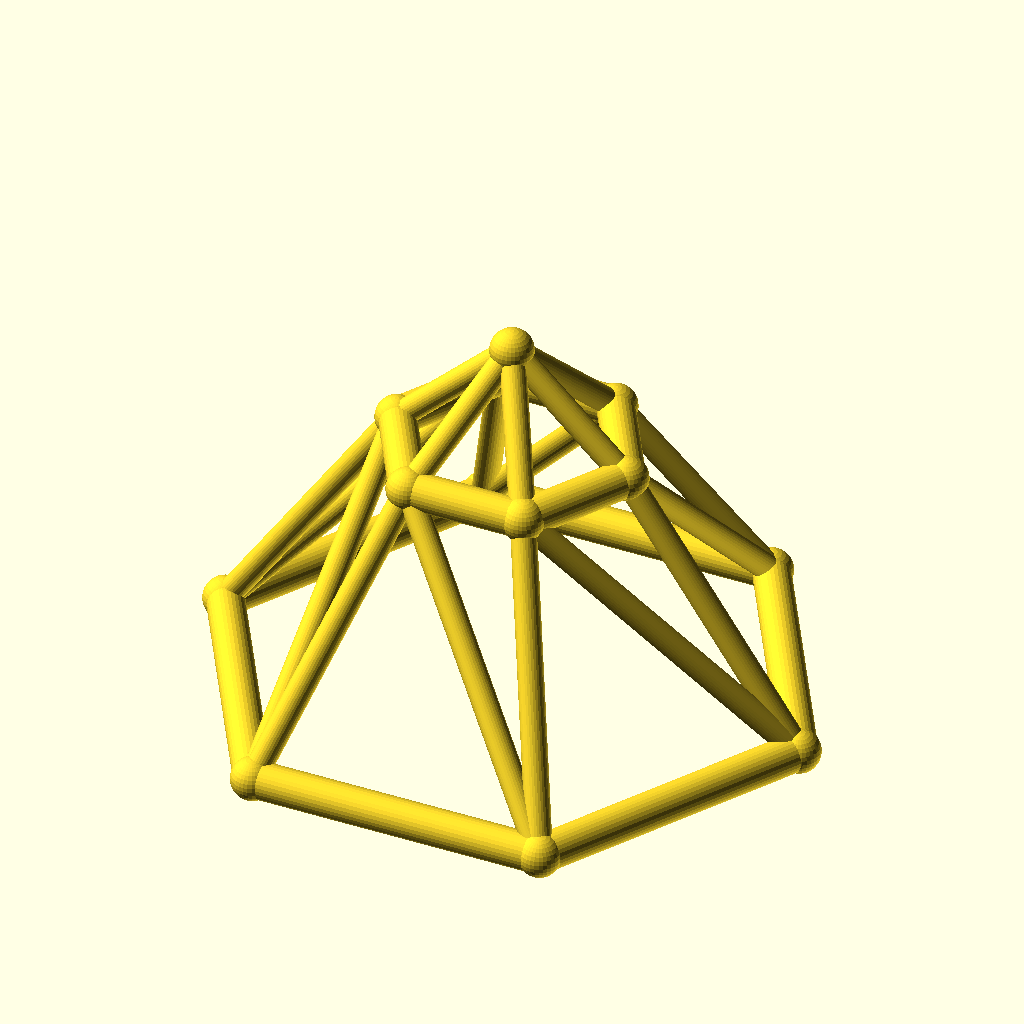
Cell 1: the model at its default parameters.
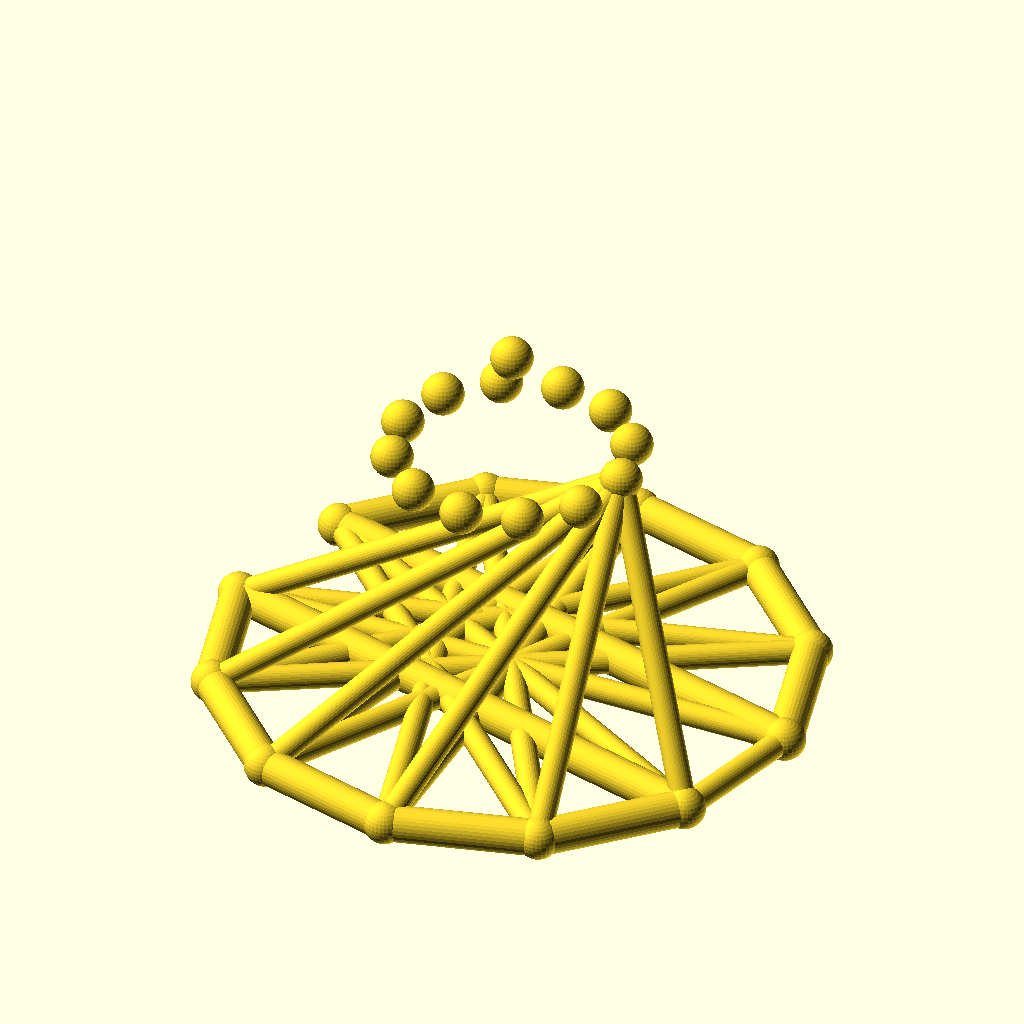
Cell 2: sides = 12 (everything else at default).
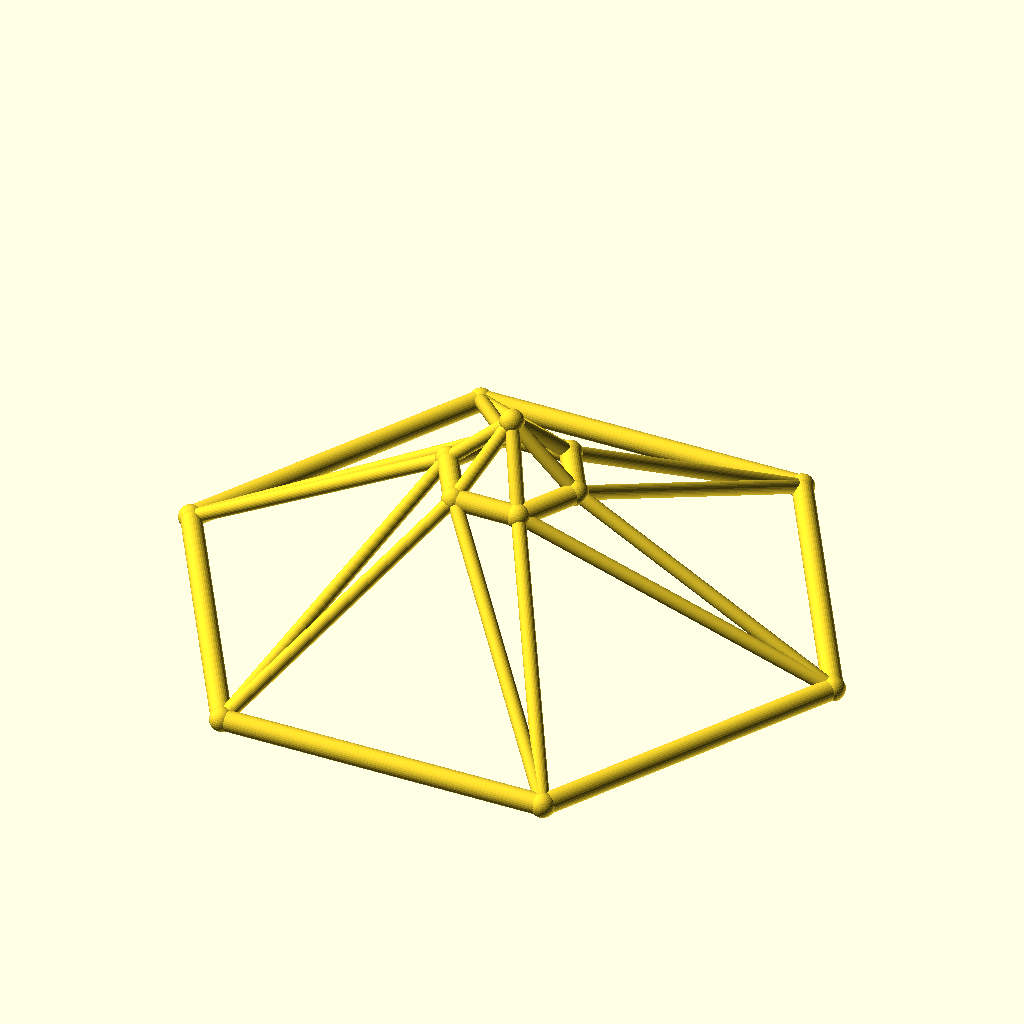
Cell 3: base_r = 80 (everything else at default).
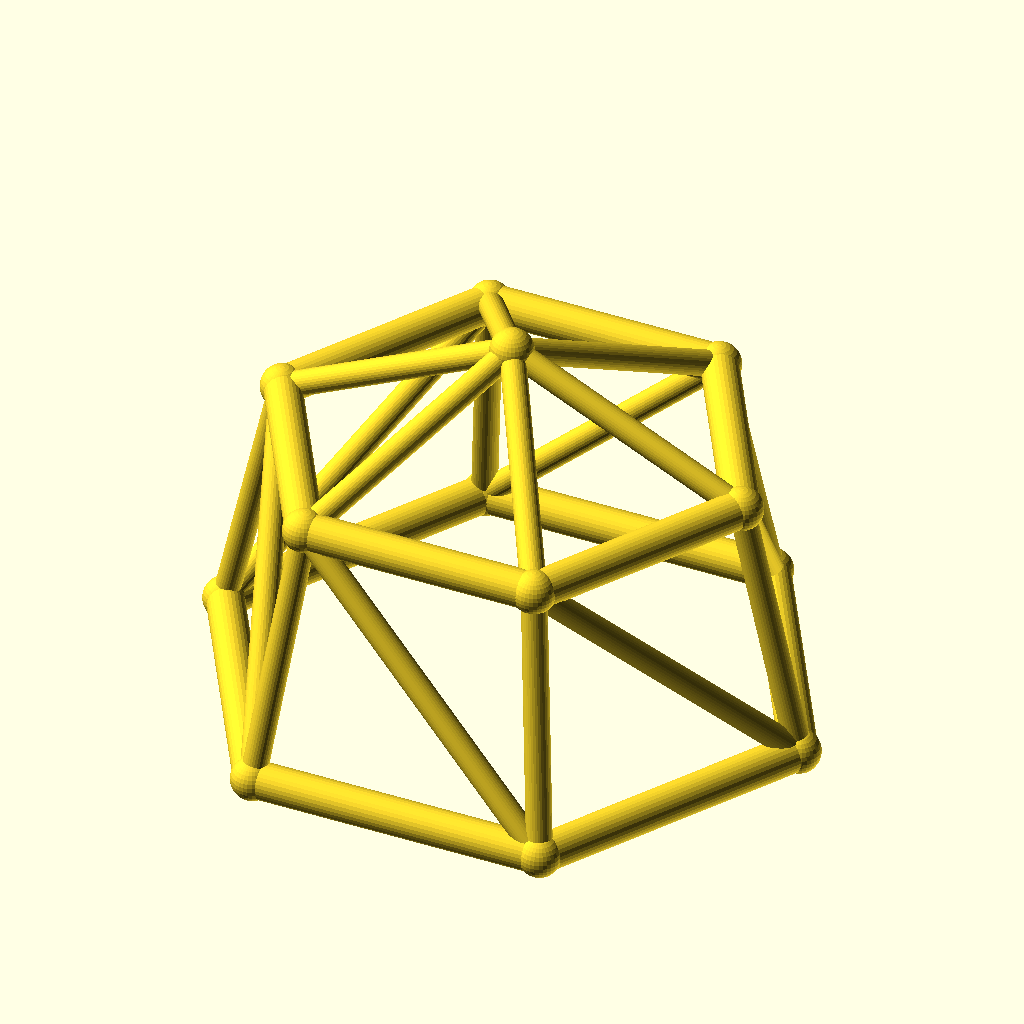
Cell 4: top_r = 32 (everything else at default).
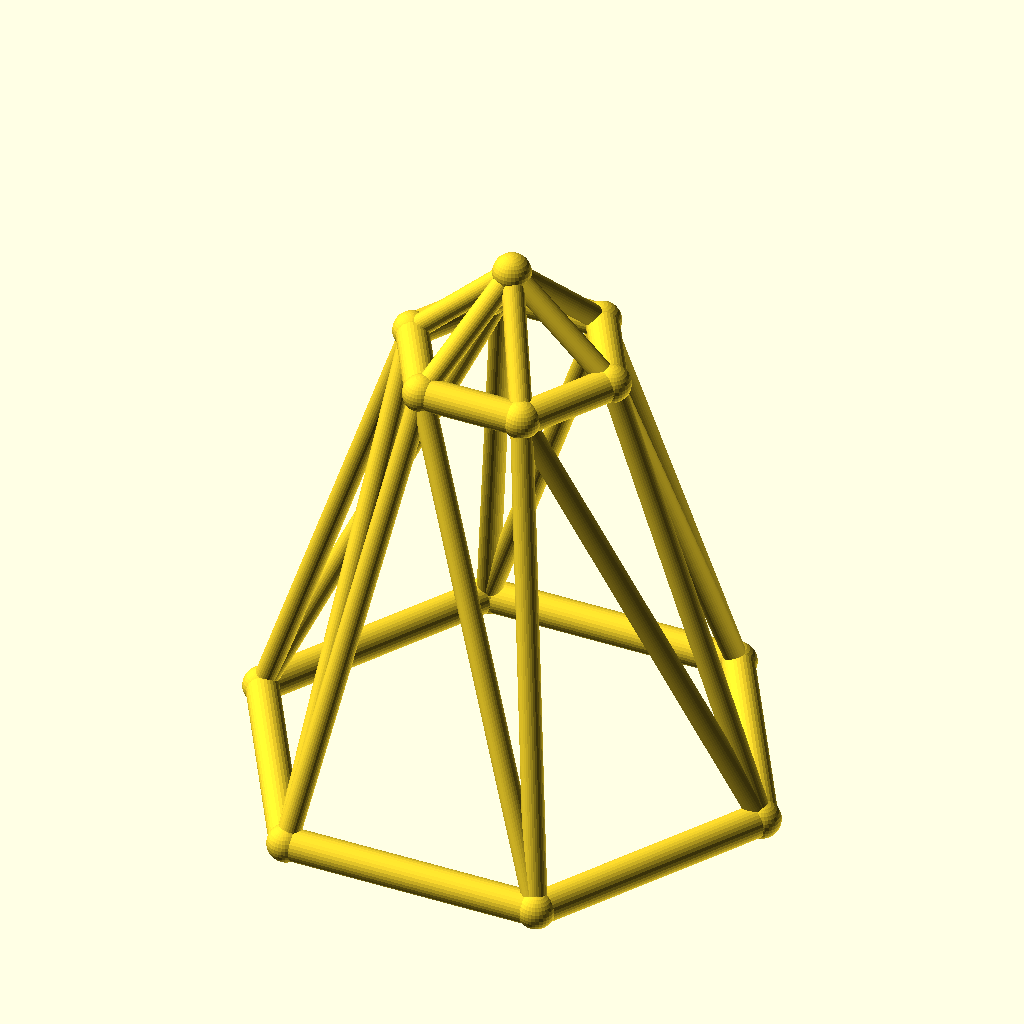
Cell 5 — ring_h set to 70, the other parameters unchanged.
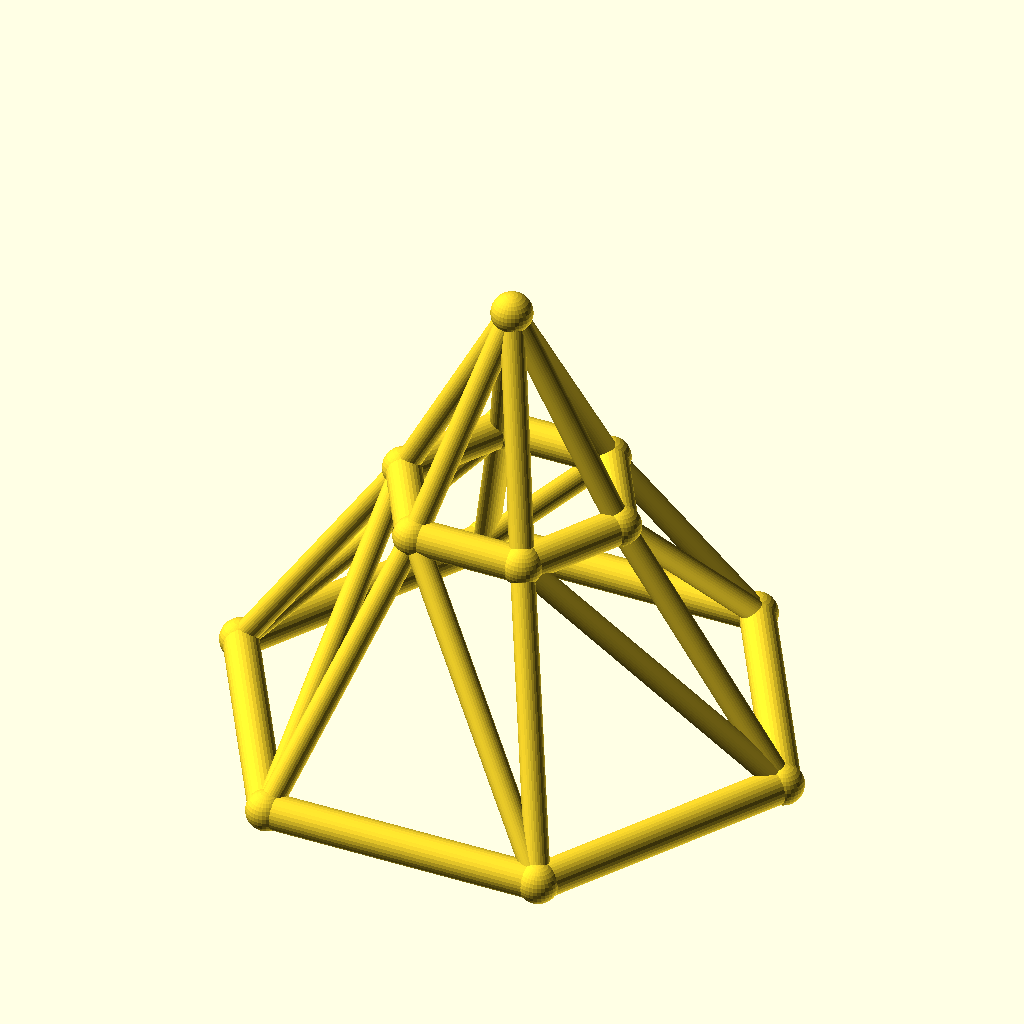
Cell 6: rise = 30 (everything else at default).
All cells are drawn from the same view direction (rotation 55°, 0°, 25°, orthographic, colour scheme Cornfield), but the view is re-fitted for each cell, so position and scale can differ between cells as well as the parameter.
The OpenSCAD source (optional_data/data/wire3/geodome/scene_0220.scad):
$fn = 32;

// ----------------------------------------------------------------------
// Geodesic dome: 6-gon rings, base R40, top R16
// ----------------------------------------------------------------------

// --- parameters (mm) ---
sides = 6;                // polygon order of both rings
base_r = 40;              // base ring radius
top_r = 16;               // top ring radius
ring_h = 35;              // height of the top ring
rise = 15;                // apex rise above the top ring
twist = 0;                // angular offset of the top ring, degrees
chord_r = 2.5;            // ring member radius
brace_r = 1.7;            // web member radius
joint_r = 2.9;            // joint ball radius

bbox_x = 85.8;  // overall X, joints included
bbox_y = 75.08;  // overall Y, joints included
bbox_z = 55.8;  // overall Z, joints included
chord_d = 2 * chord_r;  // ring stock diameter
brace_d = 2 * brace_r;  // web stock diameter
apex_z = ring_h + rise;  // apex height
nodes = concat([for (i = [0 : sides - 1]) [base_r * cos(i * 360 / sides), base_r * sin(i * 360 / sides), 0]], [for (i = [0 : sides - 1]) [top_r * cos(i * 360 / sides + twist), top_r * sin(i * 360 / sides + twist), ring_h]], [[0, 0, apex_z]]);

module member(a, b, r) {
  /* round stock from joint a to joint b, ends buried in the joint balls */
  d = b - a;
  length = norm(d);
  translate(a) rotate([0, acos(d[2] / length), atan2(d[1], d[0])])
    cylinder(h = length, r = r);
}

module joint(p, r) {
  /* ball at the joint centre, fatter than every member meeting there */
  translate(p) sphere(r = r);
}

/* members - each call is one graph edge */
member(nodes[0], nodes[1], chord_r);
member(nodes[1], nodes[2], chord_r);
member(nodes[2], nodes[3], chord_r);
member(nodes[3], nodes[4], chord_r);
member(nodes[4], nodes[5], chord_r);
member(nodes[5], nodes[0], chord_r);
member(nodes[6], nodes[7], chord_r);
member(nodes[7], nodes[8], chord_r);
member(nodes[8], nodes[9], chord_r);
member(nodes[9], nodes[10], chord_r);
member(nodes[10], nodes[11], chord_r);
member(nodes[11], nodes[6], chord_r);
member(nodes[0], nodes[6], brace_r);
member(nodes[6], nodes[1], brace_r);
member(nodes[1], nodes[7], brace_r);
member(nodes[7], nodes[2], brace_r);
member(nodes[2], nodes[8], brace_r);
member(nodes[8], nodes[3], brace_r);
member(nodes[3], nodes[9], brace_r);
member(nodes[9], nodes[4], brace_r);
member(nodes[4], nodes[10], brace_r);
member(nodes[10], nodes[5], brace_r);
member(nodes[5], nodes[11], brace_r);
member(nodes[11], nodes[0], brace_r);
member(nodes[12], nodes[6], brace_r);
member(nodes[12], nodes[7], brace_r);
member(nodes[12], nodes[8], brace_r);
member(nodes[12], nodes[9], brace_r);
member(nodes[12], nodes[10], brace_r);
member(nodes[12], nodes[11], brace_r);

/* joint balls */
for (p = nodes) joint(p, joint_r);
Customizer parameters (derived from the source; name, type, default, range or options):
sides: number, default 6
base_r: number, default 40
top_r: number, default 16
ring_h: number, default 35
rise: number, default 15
twist: number, default 0
chord_r: number, default 2.5
brace_r: number, default 1.7
joint_r: number, default 2.9
bbox_x: number, default 85.8
bbox_y: number, default 75.08
bbox_z: number, default 55.8
